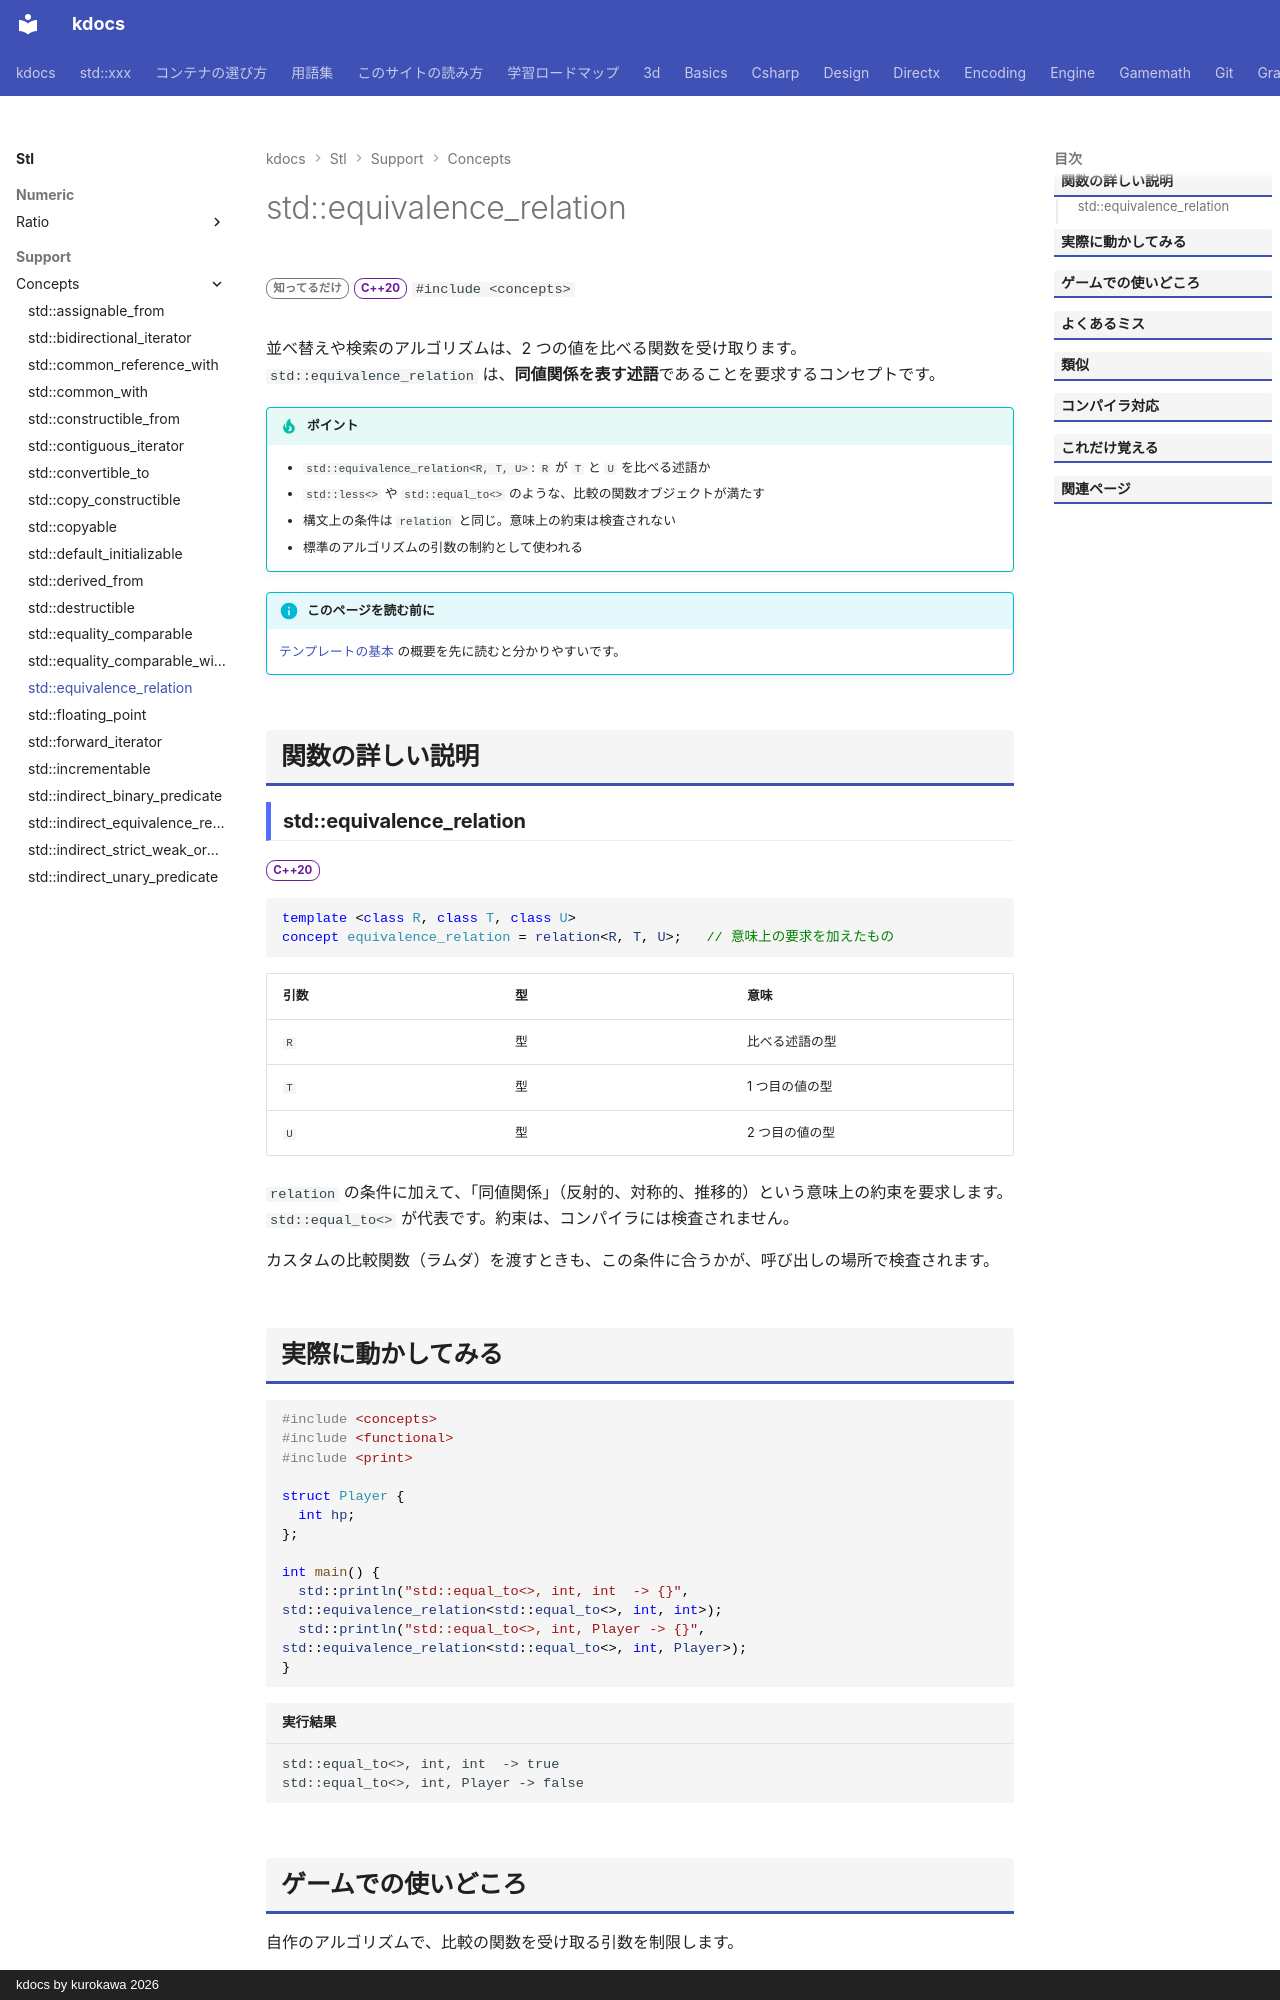

repository: qwzxdf/kdocs · page: stl/support/concepts/equivalence_relation/index.html · generator: mkdocs · copyright: kdocs by kurokawa 2026

---
title: std::equivalence_relation
summary: "同値関係（反射・対称・推移）となる二項関係を要求する。"
order: 900
group: コンセプト（<concepts>）
tags:
  - 型・言語サポート
---

# std::equivalence_relation

<div class="page-badges" markdown>
<span class="rank rank-rare">知ってるだけ</span>
<span class="ver ver-20">C++20</span>
`#include <concepts>`
</div>

並べ替えや検索のアルゴリズムは、2 つの値を比べる関数を受け取ります。`std::equivalence_relation` は、<strong>同値関係を表す述語</strong>であることを要求するコンセプトです。

!!! tip "ポイント"
    - `std::equivalence_relation<R, T, U>`: `R` が `T` と `U` を比べる述語か
    - `std::less<>` や `std::equal_to<>` のような、比較の関数オブジェクトが満たす
    - 構文上の条件は `relation` と同じ。意味上の約束は検査されない
    - 標準のアルゴリズムの引数の制約として使われる

!!! info "このページを読む前に"
    [テンプレートの基本](../../../basics/template.md) の概要を先に読むと分かりやすいです。

## 関数の詳しい説明

### std::equivalence_relation {#equivalence_relation}

<span class="ver ver-20">C++20</span>

```cpp
template <class R, class T, class U>
concept equivalence_relation = relation<R, T, U>;   // 意味上の要求を加えたもの
```

| 引数 | 型 | 意味 |
| --- | --- | --- |
| `R` | 型 | 比べる述語の型 |
| `T` | 型 | 1 つ目の値の型 |
| `U` | 型 | 2 つ目の値の型 |

`relation` の条件に加えて、「同値関係」（反射的、対称的、推移的）という意味上の約束を要求します。`std::equal_to<>` が代表です。約束は、コンパイラには検査されません。

カスタムの比較関数（ラムダ）を渡すときも、この条件に合うかが、呼び出しの場所で検査されます。
